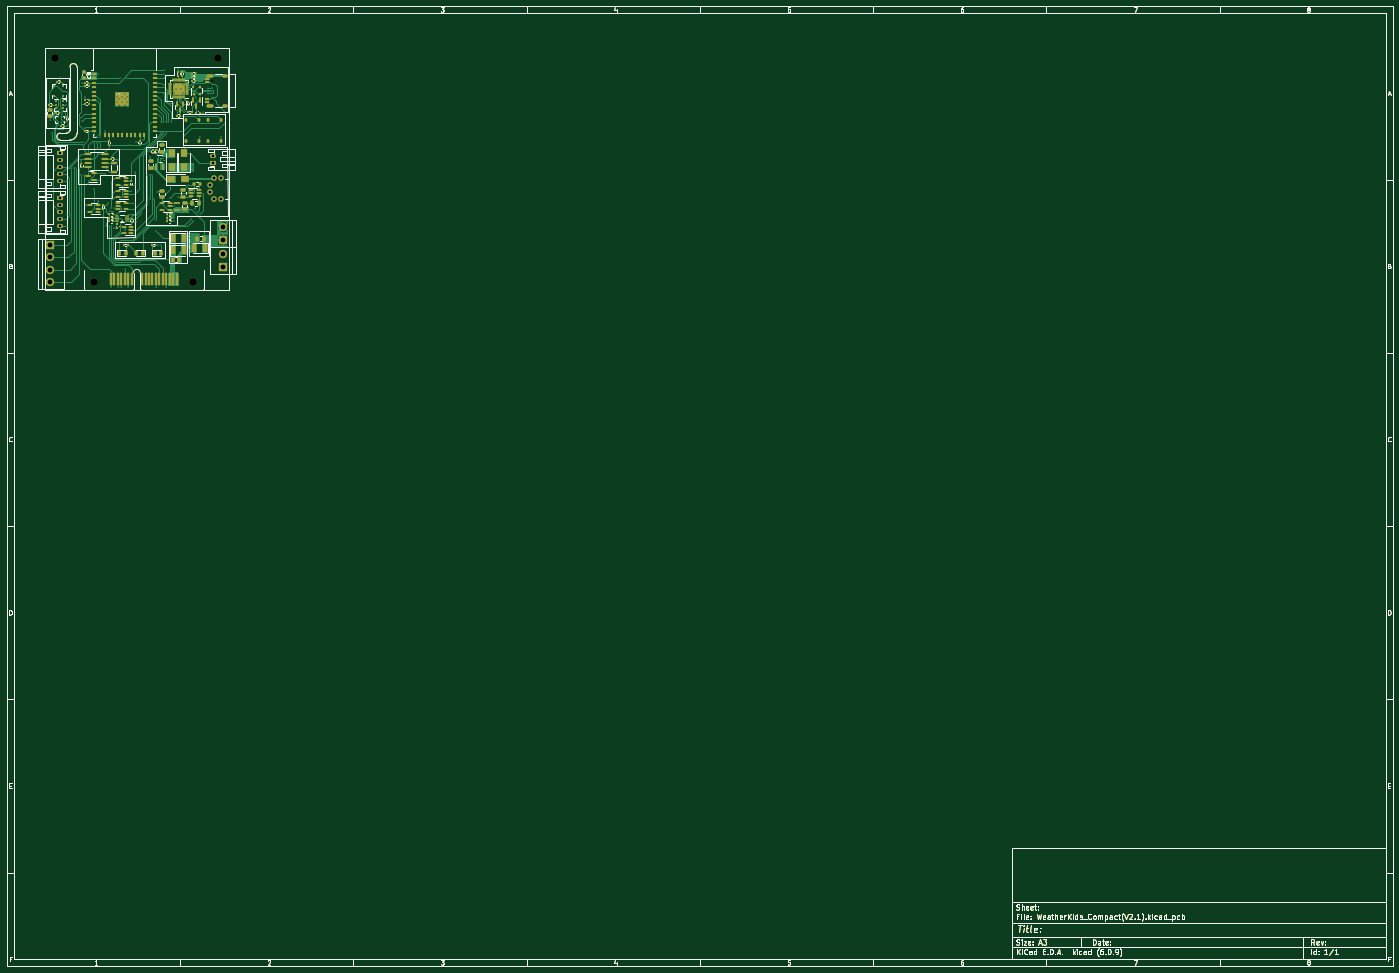
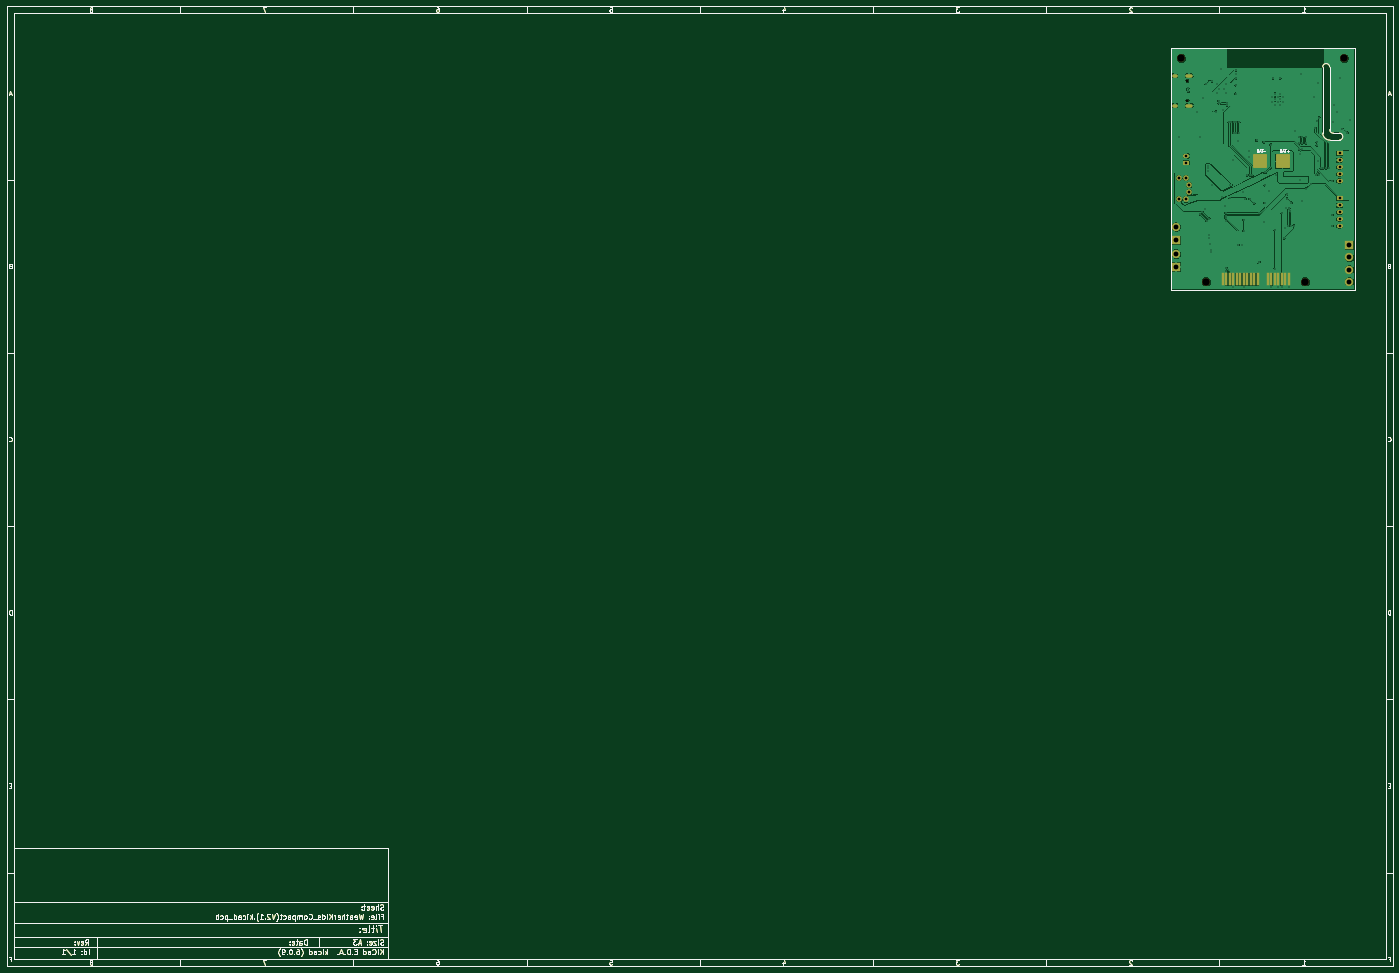
Circuit board: 11 layer files. Board 400.0 x 277.0 mm.
- bottom_copper: WeatherKids_V3-B_Cu.gbr (310311 bytes)
- bottom_mask: WeatherKids_V3-B_Mask.gbr (43454 bytes)
- paste: WeatherKids_V3-B_Paste.gbr (41332 bytes)
- bottom_silk: WeatherKids_V3-B_Silkscreen.gbr (42146 bytes)
- outline: WeatherKids_V3-Edge_Cuts.gbr (40541 bytes)
- top_copper: WeatherKids_V3-F_Cu.gbr (134957 bytes)
- top_mask: WeatherKids_V3-F_Mask.gbr (56512 bytes)
- paste: WeatherKids_V3-F_Paste.gbr (55066 bytes)
- top_silk: WeatherKids_V3-F_Silkscreen.gbr (61907 bytes)
- drill: WeatherKids_V3-NPTH.drl (503 bytes)
- drill: WeatherKids_V3-PTH.drl (3376 bytes)

=== bottom_copper: WeatherKids_V3-B_Cu.gbr (310311 bytes, source omitted) ===
=== bottom_mask: WeatherKids_V3-B_Mask.gbr (43454 bytes, source omitted) ===
=== paste: WeatherKids_V3-B_Paste.gbr (41332 bytes, source omitted) ===
=== bottom_silk: WeatherKids_V3-B_Silkscreen.gbr (42146 bytes, source omitted) ===
=== outline: WeatherKids_V3-Edge_Cuts.gbr (40541 bytes, source omitted) ===
=== top_copper: WeatherKids_V3-F_Cu.gbr (134957 bytes, source omitted) ===
=== top_mask: WeatherKids_V3-F_Mask.gbr (56512 bytes, source omitted) ===
=== paste: WeatherKids_V3-F_Paste.gbr (55066 bytes, source omitted) ===
=== top_silk: WeatherKids_V3-F_Silkscreen.gbr (61907 bytes, source omitted) ===
=== drill: WeatherKids_V3-NPTH.drl ===
M48
; DRILL file {KiCad (6.0.9)} date Tue Jul 18 14:40:21 2023
; FORMAT={-:-/ absolute / metric / decimal}
; #@! TF.CreationDate,2023-07-18T14:40:21+05:30
; #@! TF.GenerationSoftware,Kicad,Pcbnew,(6.0.9)
; #@! TF.FileFunction,NonPlated,1,2,NPTH
FMAT,2
METRIC
; #@! TA.AperFunction,NonPlated,NPTH,ComponentDrill
T1C0.650
; #@! TA.AperFunction,NonPlated,NPTH,ComponentDrill
T2C2.200
%
G90
G05
T1
X48.23Y-9.41
X48.23Y-15.19
T2
X3.0Y-3.0
X14.2Y-67.49
X42.8Y-67.49
X50.0Y-3.0
T0
M30

=== drill: WeatherKids_V3-PTH.drl ===
M48
; DRILL file {KiCad (6.0.9)} date Tue Jul 18 14:40:21 2023
; FORMAT={-:-/ absolute / metric / decimal}
; #@! TF.CreationDate,2023-07-18T14:40:21+05:30
; #@! TF.GenerationSoftware,Kicad,Pcbnew,(6.0.9)
; #@! TF.FileFunction,Plated,1,2,PTH
FMAT,2
METRIC
; #@! TA.AperFunction,Plated,PTH,ViaDrill
T1C0.300
; #@! TA.AperFunction,Plated,PTH,ComponentDrill
T2C0.300
; #@! TA.AperFunction,Plated,PTH,ComponentDrill
T3C0.600
; #@! TA.AperFunction,Plated,PTH,ComponentDrill
T4C0.750
; #@! TA.AperFunction,Plated,PTH,ComponentDrill
T5C0.800
; #@! TA.AperFunction,Plated,PTH,ComponentDrill
T6C1.400
%
G90
G05
T1
X1.4Y-20.8
X2.056Y-24.5
X3.5Y-23.4
X4.3Y-8.6
X5.0Y-18.6
X6.0Y-16.4
X6.3Y-21.5
X6.4Y-38.4
X6.4Y-48.2
X6.4Y-51.4
X7.5Y-34.7
X8.227Y-34.7
X9.0Y-34.7
X9.727Y-34.7
X10.2Y-20.1
X10.4Y-36.6
X10.48Y-32.68
X10.7Y-10.0
X10.8Y-21.0
X10.9Y-27.16
X10.9Y-28.14
X11.127Y-36.6
X11.4Y-23.1
X11.6Y-14.2
X12.5Y-39.2
X14.1Y-27.5
X14.1Y-40.7
X14.15Y-25.8
X15.1Y-25.8
X15.1Y-27.5
X15.1Y-29.244
X15.2Y-44.1
X15.405Y-7.495
X15.7Y-30.7
X15.7Y-38.0
X15.9Y-25.8
X15.9Y-27.5
X15.9Y-29.3
X17.2Y-23.9
X17.5Y-51.3
X18.3Y-44.7
X18.4Y-51.3
X18.75Y-47.05
X18.9Y-46.3
X19.0Y-69.1
X19.15Y-51.3
X19.5Y-43.5
X19.6Y-42.25
X19.8Y-46.3
X20.0Y-51.9
X20.3Y-54.9
X21.0Y-47.75
X21.0Y-69.027
X21.5Y-8.8
X22.0Y-69.0
X22.8Y-36.8
X23.0Y-52.55
X23.0Y-63.7
X23.5Y-8.8
X24.0Y-69.027
X24.21Y-27.91
X24.7Y-41.2
X25.9Y-35.9
X25.9Y-39.6
X26.0Y-44.7
X26.17Y-50.27
X26.2Y-27.2
X27.45Y-61.692
X27.6Y-47.7
X28.3Y-26.7
X29.0Y-44.8
X29.55Y-36.8
X30.277Y-36.8
X30.3Y-43.5
X30.357Y-29.657
X30.4Y-31.6
X31.003Y-36.8
X31.5Y-43.5
X32.0Y-49.7
X32.0Y-52.8
X32.0Y-69.027
X32.2Y-41.5
X32.6Y-56.9
X33.35Y-21.5
X33.35Y-24.495
X33.6Y-56.9
X33.7Y-26.8
X34.1Y-21.5
X34.1Y-24.495
X34.3Y-6.5
X34.3Y-7.5
X34.3Y-8.8
X34.3Y-10.8
X34.3Y-13.2
X34.827Y-21.5
X34.827Y-24.495
X35.0Y-32.4
X35.0Y-69.0
X35.553Y-21.5
X36.0Y-43.3
X36.05Y-39.55
X36.3Y-21.5
X36.9Y-15.8
X36.9Y-16.527
X37.0Y-63.5
X37.0Y-64.3
X37.15Y-50.05
X37.2Y-10.5
X37.2Y-13.1
X37.2Y-47.7
X37.2Y-48.4
X37.2Y-49.1
X37.3Y-45.7
X37.7Y-11.8
X38.02Y-17.82
X38.3Y-42.9
X38.5Y-6.2
X39.171Y-16.021
X39.2Y-11.8
X39.2Y-15.296
X39.8Y-10.5
X39.8Y-13.1
X40.0Y-18.4
X41.2Y-9.6
X41.2Y-39.7
X41.5Y-58.4
X41.5Y-59.0
X41.7Y-56.5
X41.9Y-54.1
X41.9Y-55.0
X42.0Y-49.3
X42.35Y-34.0
X42.35Y-34.7
X42.35Y-35.4
X42.7Y-49.9
X42.95Y-10.45
X43.2Y-46.6
X43.7Y-14.4
X43.9Y-47.4
X44.6Y-25.6
X44.6Y-48.0
X45.5Y-18.6
X48.0Y-12.55
X48.05Y-11.56
X50.8Y-25.7
T2
X20.695Y-14.072
X20.695Y-15.598
X21.457Y-13.31
X21.457Y-14.835
X21.457Y-16.36
X22.22Y-14.072
X22.22Y-15.598
X22.982Y-13.31
X22.982Y-14.835
X22.982Y-16.36
X23.745Y-14.072
X23.745Y-15.598
T4
X4.35Y-30.4
X4.35Y-32.4
X4.35Y-34.4
X4.35Y-36.4
X4.35Y-38.4
X4.35Y-43.4
X4.35Y-45.4
X4.35Y-47.4
X4.35Y-49.4
X4.35Y-51.4
X48.55Y-31.1
X48.55Y-33.1
T5
X47.725Y-39.6
X47.725Y-41.6
X48.725Y-37.55
X48.725Y-43.65
X50.725Y-37.55
X50.725Y-43.65
T6
X1.505Y-56.985
X1.505Y-60.485
X1.505Y-63.985
X1.505Y-67.485
X51.5Y-51.695
X51.5Y-55.505
X51.5Y-59.495
X51.5Y-63.305
T3
G00X47.15Y-7.98
M15
G01X48.25Y-7.98
M16
G05
G00X47.15Y-16.62
M15
G01X48.25Y-16.62
M16
G05
G00X51.58Y-7.98
M15
G01X52.18Y-7.98
M16
G05
G00X51.58Y-16.62
M15
G01X52.18Y-16.62
M16
G05
T0
M30

